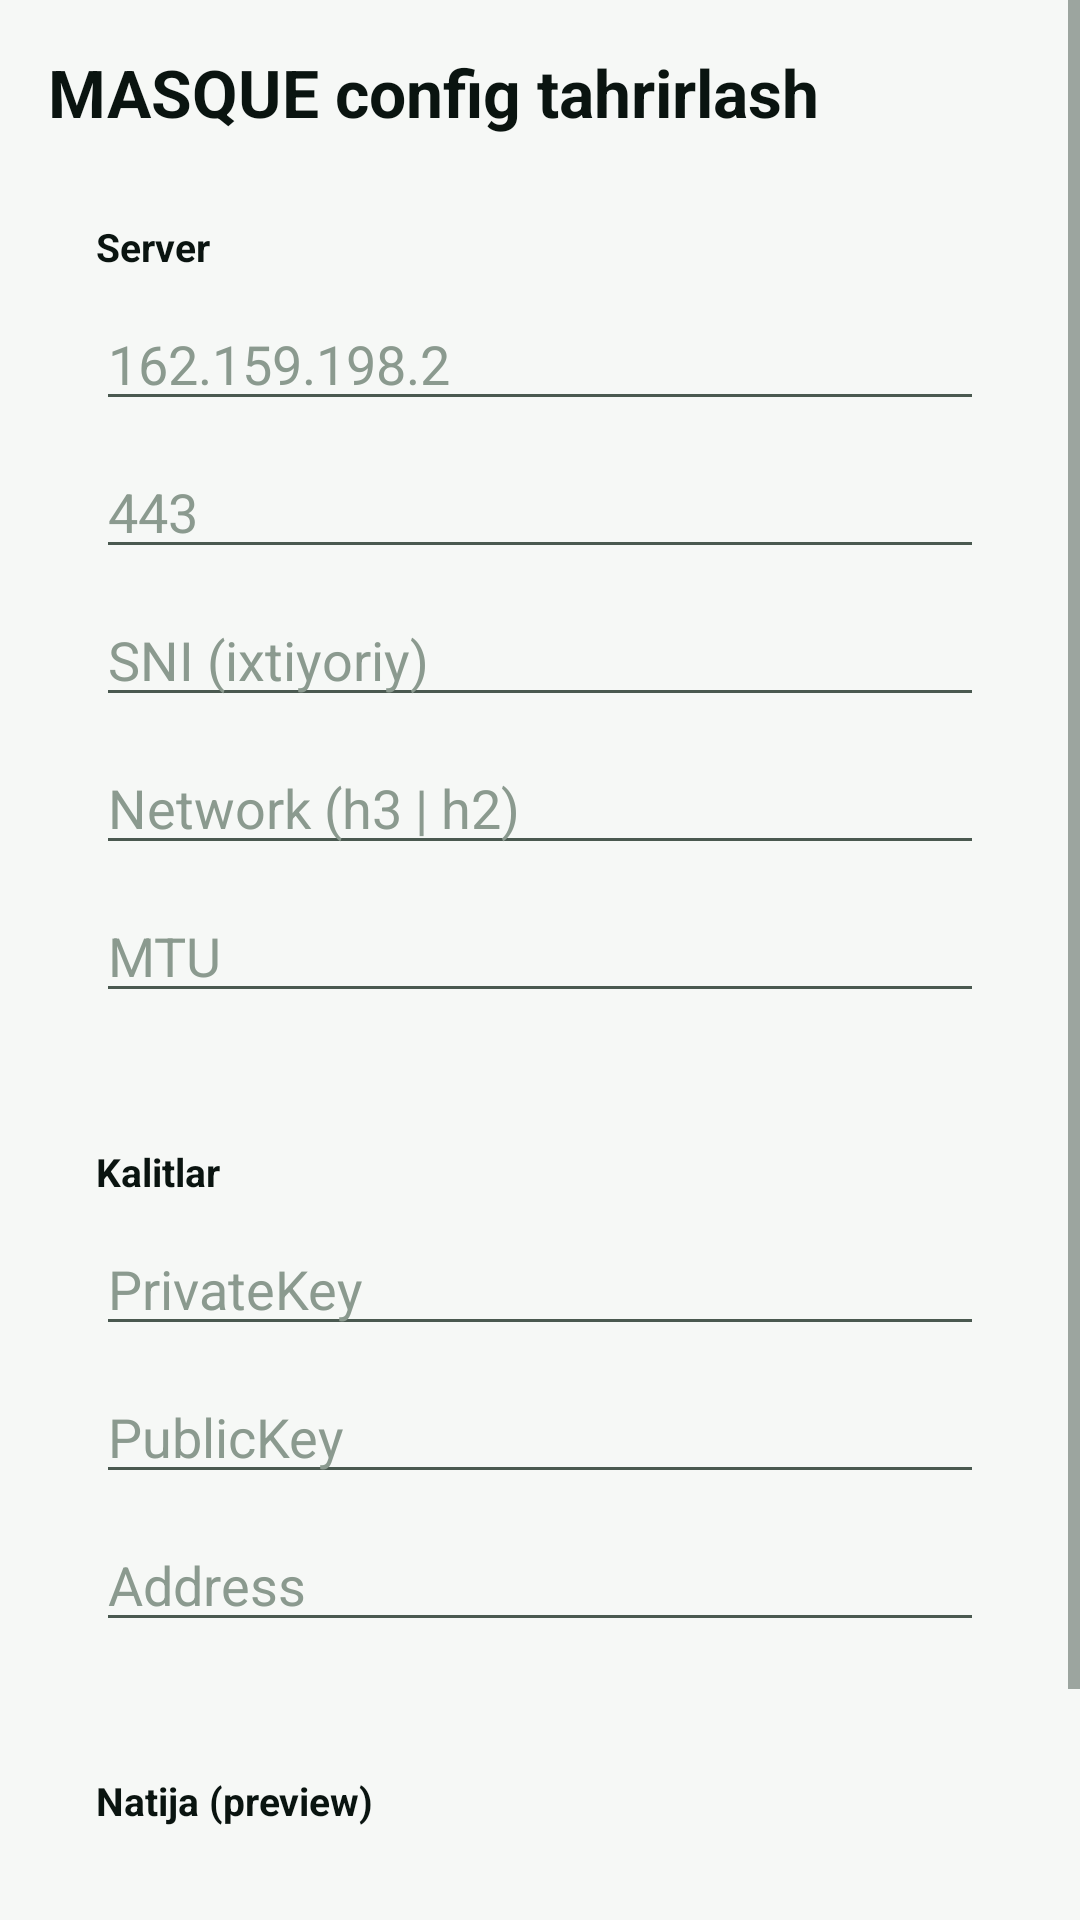

Layout XML and referenced resources for this Android screen:
<!-- AndroidManifest.xml: application theme Theme.NurVPN -->
<!-- res/layout/activity_masque_editor.xml -->
<?xml version="1.0" encoding="utf-8"?>
<ScrollView xmlns:android="http://schemas.android.com/apk/res/android"
    android:layout_width="match_parent"
    android:layout_height="match_parent"
    android:background="@color/bg"
    android:fillViewport="true">
    <LinearLayout
        android:layout_width="match_parent"
        android:layout_height="wrap_content"
        android:orientation="vertical"
        android:padding="16dp">

        <TextView
            android:layout_width="match_parent"
            android:layout_height="wrap_content"
            android:text="@string/masque_edit_title"
            android:textColor="@color/text_primary"
            android:textSize="22sp"
            android:textStyle="bold"/>

        <LinearLayout
            android:layout_width="match_parent"
            android:layout_height="wrap_content"
            android:orientation="vertical"
            android:background="@drawable/setting_card_bg"
            android:padding="16dp"
            android:layout_marginTop="12dp">

            <TextView
                android:layout_width="match_parent"
                android:layout_height="wrap_content"
                android:text="@string/masque_section_server"
                android:textColor="@color/text_primary"
                android:textSize="13sp"
                android:textStyle="bold"/>

            <EditText
                android:id="@+id/edit_server"
                android:layout_width="match_parent"
                android:layout_height="wrap_content"
                android:layout_marginTop="8dp"
                android:hint="162.159.198.2"
                android:inputType="textUri"
                android:textColor="@color/text_primary"
                android:textColorHint="@color/text_tertiary"/>

            <EditText
                android:id="@+id/edit_port"
                android:layout_width="match_parent"
                android:layout_height="wrap_content"
                android:layout_marginTop="8dp"
                android:hint="443"
                android:inputType="number"
                android:textColor="@color/text_primary"
                android:textColorHint="@color/text_tertiary"/>

            <EditText
                android:id="@+id/edit_sni"
                android:layout_width="match_parent"
                android:layout_height="wrap_content"
                android:layout_marginTop="8dp"
                android:hint="@string/masque_hint_sni"
                android:inputType="text"
                android:textColor="@color/text_primary"
                android:textColorHint="@color/text_tertiary"/>

            <EditText
                android:id="@+id/edit_network"
                android:layout_width="match_parent"
                android:layout_height="wrap_content"
                android:layout_marginTop="8dp"
                android:hint="@string/masque_hint_network"
                android:inputType="text"
                android:textColor="@color/text_primary"
                android:textColorHint="@color/text_tertiary"/>

            <EditText
                android:id="@+id/edit_mtu"
                android:layout_width="match_parent"
                android:layout_height="wrap_content"
                android:layout_marginTop="8dp"
                android:hint="@string/editor_mtu"
                android:inputType="number"
                android:textColor="@color/text_primary"
                android:textColorHint="@color/text_tertiary"/>
        </LinearLayout>

        <LinearLayout
            android:layout_width="match_parent"
            android:layout_height="wrap_content"
            android:orientation="vertical"
            android:background="@drawable/setting_card_bg"
            android:padding="16dp"
            android:layout_marginTop="12dp">

            <TextView
                android:layout_width="match_parent"
                android:layout_height="wrap_content"
                android:text="@string/masque_section_keys"
                android:textColor="@color/text_primary"
                android:textSize="13sp"
                android:textStyle="bold"/>

            <EditText
                android:id="@+id/edit_private_key"
                android:layout_width="match_parent"
                android:layout_height="wrap_content"
                android:layout_marginTop="8dp"
                android:hint="PrivateKey"
                android:inputType="text"
                android:textColor="@color/text_primary"
                android:textColorHint="@color/text_tertiary"/>

            <EditText
                android:id="@+id/edit_public_key"
                android:layout_width="match_parent"
                android:layout_height="wrap_content"
                android:layout_marginTop="8dp"
                android:hint="PublicKey"
                android:inputType="text"
                android:textColor="@color/text_primary"
                android:textColorHint="@color/text_tertiary"/>

            <EditText
                android:id="@+id/edit_address"
                android:layout_width="match_parent"
                android:layout_height="wrap_content"
                android:layout_marginTop="8dp"
                android:hint="Address"
                android:inputType="text"
                android:textColor="@color/text_primary"
                android:textColorHint="@color/text_tertiary"/>
        </LinearLayout>

        <LinearLayout
            android:layout_width="match_parent"
            android:layout_height="wrap_content"
            android:orientation="vertical"
            android:background="@drawable/setting_card_bg"
            android:padding="16dp"
            android:layout_marginTop="12dp">
            <TextView
                android:layout_width="match_parent"
                android:layout_height="wrap_content"
                android:text="@string/editor_preview"
                android:textColor="@color/text_primary"
                android:textSize="13sp"
                android:textStyle="bold"/>
            <TextView
                android:id="@+id/preview"
                android:layout_width="match_parent"
                android:layout_height="wrap_content"
                android:layout_marginTop="8dp"
                android:fontFamily="monospace"
                android:textColor="@color/text_secondary"
                android:textSize="11sp"/>
        </LinearLayout>

        <LinearLayout
            android:layout_width="match_parent"
            android:layout_height="wrap_content"
            android:orientation="horizontal"
            android:layout_marginTop="16dp">
            <Button
                android:id="@+id/btn_cancel"
                android:layout_width="0dp"
                android:layout_weight="1"
                android:layout_height="wrap_content"
                android:text="@string/editor_cancel"/>
            <Button
                android:id="@+id/btn_save"
                android:layout_width="0dp"
                android:layout_weight="1"
                android:layout_height="wrap_content"
                android:text="@string/editor_save"/>
        </LinearLayout>
    </LinearLayout>
</ScrollView>
<!-- resources referenced by this layout -->
<resources>
  <color name="bg">#FFF6F8F6</color>
  <color name="text_primary">#FF0A1410</color>
  <color name="text_secondary">#FF4A5950</color>
  <color name="text_tertiary">#FF8B9A8F</color>
  <string name="editor_cancel">Bekor</string>
  <string name="editor_mtu">MTU</string>
  <string name="editor_preview">Natija (preview)</string>
  <string name="editor_save">Saqlash</string>
  <string name="masque_edit_title">MASQUE config tahrirlash</string>
  <string name="masque_hint_network">Network (h3 | h2)</string>
  <string name="masque_hint_sni">SNI (ixtiyoriy)</string>
  <string name="masque_section_keys">Kalitlar</string>
  <string name="masque_section_server">Server</string>
  <color name="accent">#FF5A7A00</color>
  <color name="on_accent">#FFFFFFFF</color>
  <color name="accent_dim">#FF8FA820</color>
  <color name="card_bg">#FFFFFFFF</color>
  <color name="surface_variant">#FFEDF3ED</color>
  <color name="card_border">#FFD8E0D8</color>
  <color name="divider">#FFD8E0D8</color>
  <color name="danger">#FFC0392B</color>
  <color name="nav_bg">#FFFFFFFF</color>
  <style name="NV.Card" parent="Widget.Material3.CardView.Filled">
          <item name="cardBackgroundColor">@color/card_bg</item>
          <item name="strokeColor">@color/card_border</item>
          <item name="strokeWidth">1dp</item>
          <item name="cardCornerRadius">20dp</item>
          <item name="cardElevation">0dp</item>
      </style>
  <style name="NV.BottomNav" parent="Widget.Material3.BottomNavigationView">
          <item name="android:background">@color/nav_bg</item>
          <item name="itemIconTint">@color/nav_item_tint</item>
          <item name="itemTextColor">@color/nav_item_tint</item>
          <item name="itemRippleColor">@color/nav_ripple</item>
          <item name="labelVisibilityMode">labeled</item>
          <item name="itemActiveIndicatorStyle">@style/NV.BottomNav.Indicator</item>
          <item name="elevation">0dp</item>
      </style>
  <style name="NV.Button" parent="Widget.Material3.Button">
          <item name="backgroundTint">@color/accent</item>
          <item name="android:textColor">@color/on_accent</item>
          <item name="cornerRadius">16dp</item>
          <item name="rippleColor">@color/accent_ripple</item>
          <item name="android:textAllCaps">false</item>
          <item name="android:letterSpacing">0.0</item>
      </style>
  <color name="nav_ripple">#335A7A00</color>
  <style name="NV.BottomNav.Indicator" parent="Widget.Material3.BottomNavigationView.ActiveIndicator">
          <item name="android:color">@color/nav_indicator</item>
          <item name="android:width">56dp</item>
          <item name="android:height">32dp</item>
      </style>
  <color name="accent_ripple">#335A7A00</color>
  <color name="nav_indicator">#1F5A7A00</color>
</resources>
